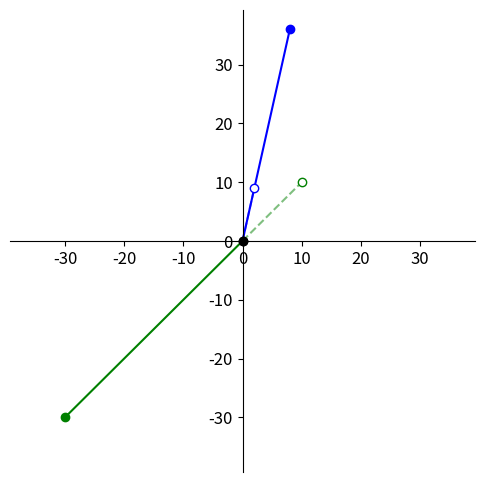
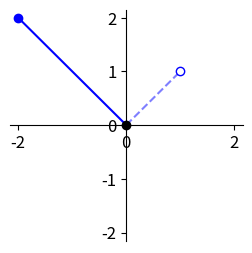
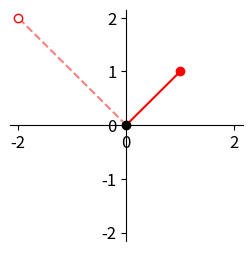

Source code (Python) for these figures, in order:
import numpy as np
import matplotlib.pyplot as plt
# let's set things up so we have nice font sizes
plt.rcParams.update({'font.size': 12})

def plot_vectors(vector,matrix,ax,color):
    '''
    Give this function a vector, a matrix, the axes to plot into, and
    a color, and it'll plot the vector AND the matrix*vector.
    '''
    vector2 = matrix.dot(np.array(vector))
    ax.scatter(0,0,color='k',zorder=10)
    ax.plot([0,vector2[0]],[0,vector2[1]],color=color)
    ax.plot([0,vector[0]],[0,vector[1]],color=color,alpha=0.5,ls='--')
    ax.scatter(vector2[0],vector2[1],color=color)
    ax.scatter(vector[0],vector[1],edgecolor=color,facecolor='w',zorder=10)

def square(ax):
    '''
    Give this function some axes, and it'll square them up for good
    and attractive viewing. It'll also put the axes in the middle
    '''
    xlims = np.abs(ax.get_xlim())
    ylims = np.abs(ax.get_ylim())
    M = np.max([np.max(xlims),np.max(ylims)])
    ax.set_xlim([-M,M])
    ax.set_ylim([-M,M])
    
    # set the x-spine (see below for more info on `set_position`)
    ax.spines['left'].set_position('zero')

    # turn off the right spine/ticks
    ax.spines['right'].set_color('none')
    ax.yaxis.tick_left()

    # set the y-spine
    ax.spines['bottom'].set_position('zero')

    # turn off the top spine/ticks
    ax.spines['top'].set_color('none')
    ax.xaxis.tick_bottom()

matrix = np.array([
    [-5,2],
    [-9,6],
])
# np.linalg.eig(matrix)

fig,ax = plt.subplots(nrows=1,ncols=1,figsize=(6,6))
vector = [10,10]
plot_vectors(vector,matrix,ax,'g')
vector = [2,9]
plot_vectors(vector,matrix,ax,'b')
square(ax)
plt.show()

matrix = np.array([
    [-1,-1],
    [4,-2],
])

inv_matrix = np.linalg.inv(matrix)

fig,ax = plt.subplots(nrows=1,ncols=1,figsize=(3,3))
vector = [1,1]
plot_vectors(vector,matrix,ax,'b')
square(ax)
plt.show()

fig,ax = plt.subplots(nrows=1,ncols=1,figsize=(3,3))
output_vector = np.dot(matrix,vector)
plot_vectors(output_vector,inv_matrix,ax,'r')
square(ax)
plt.show()

